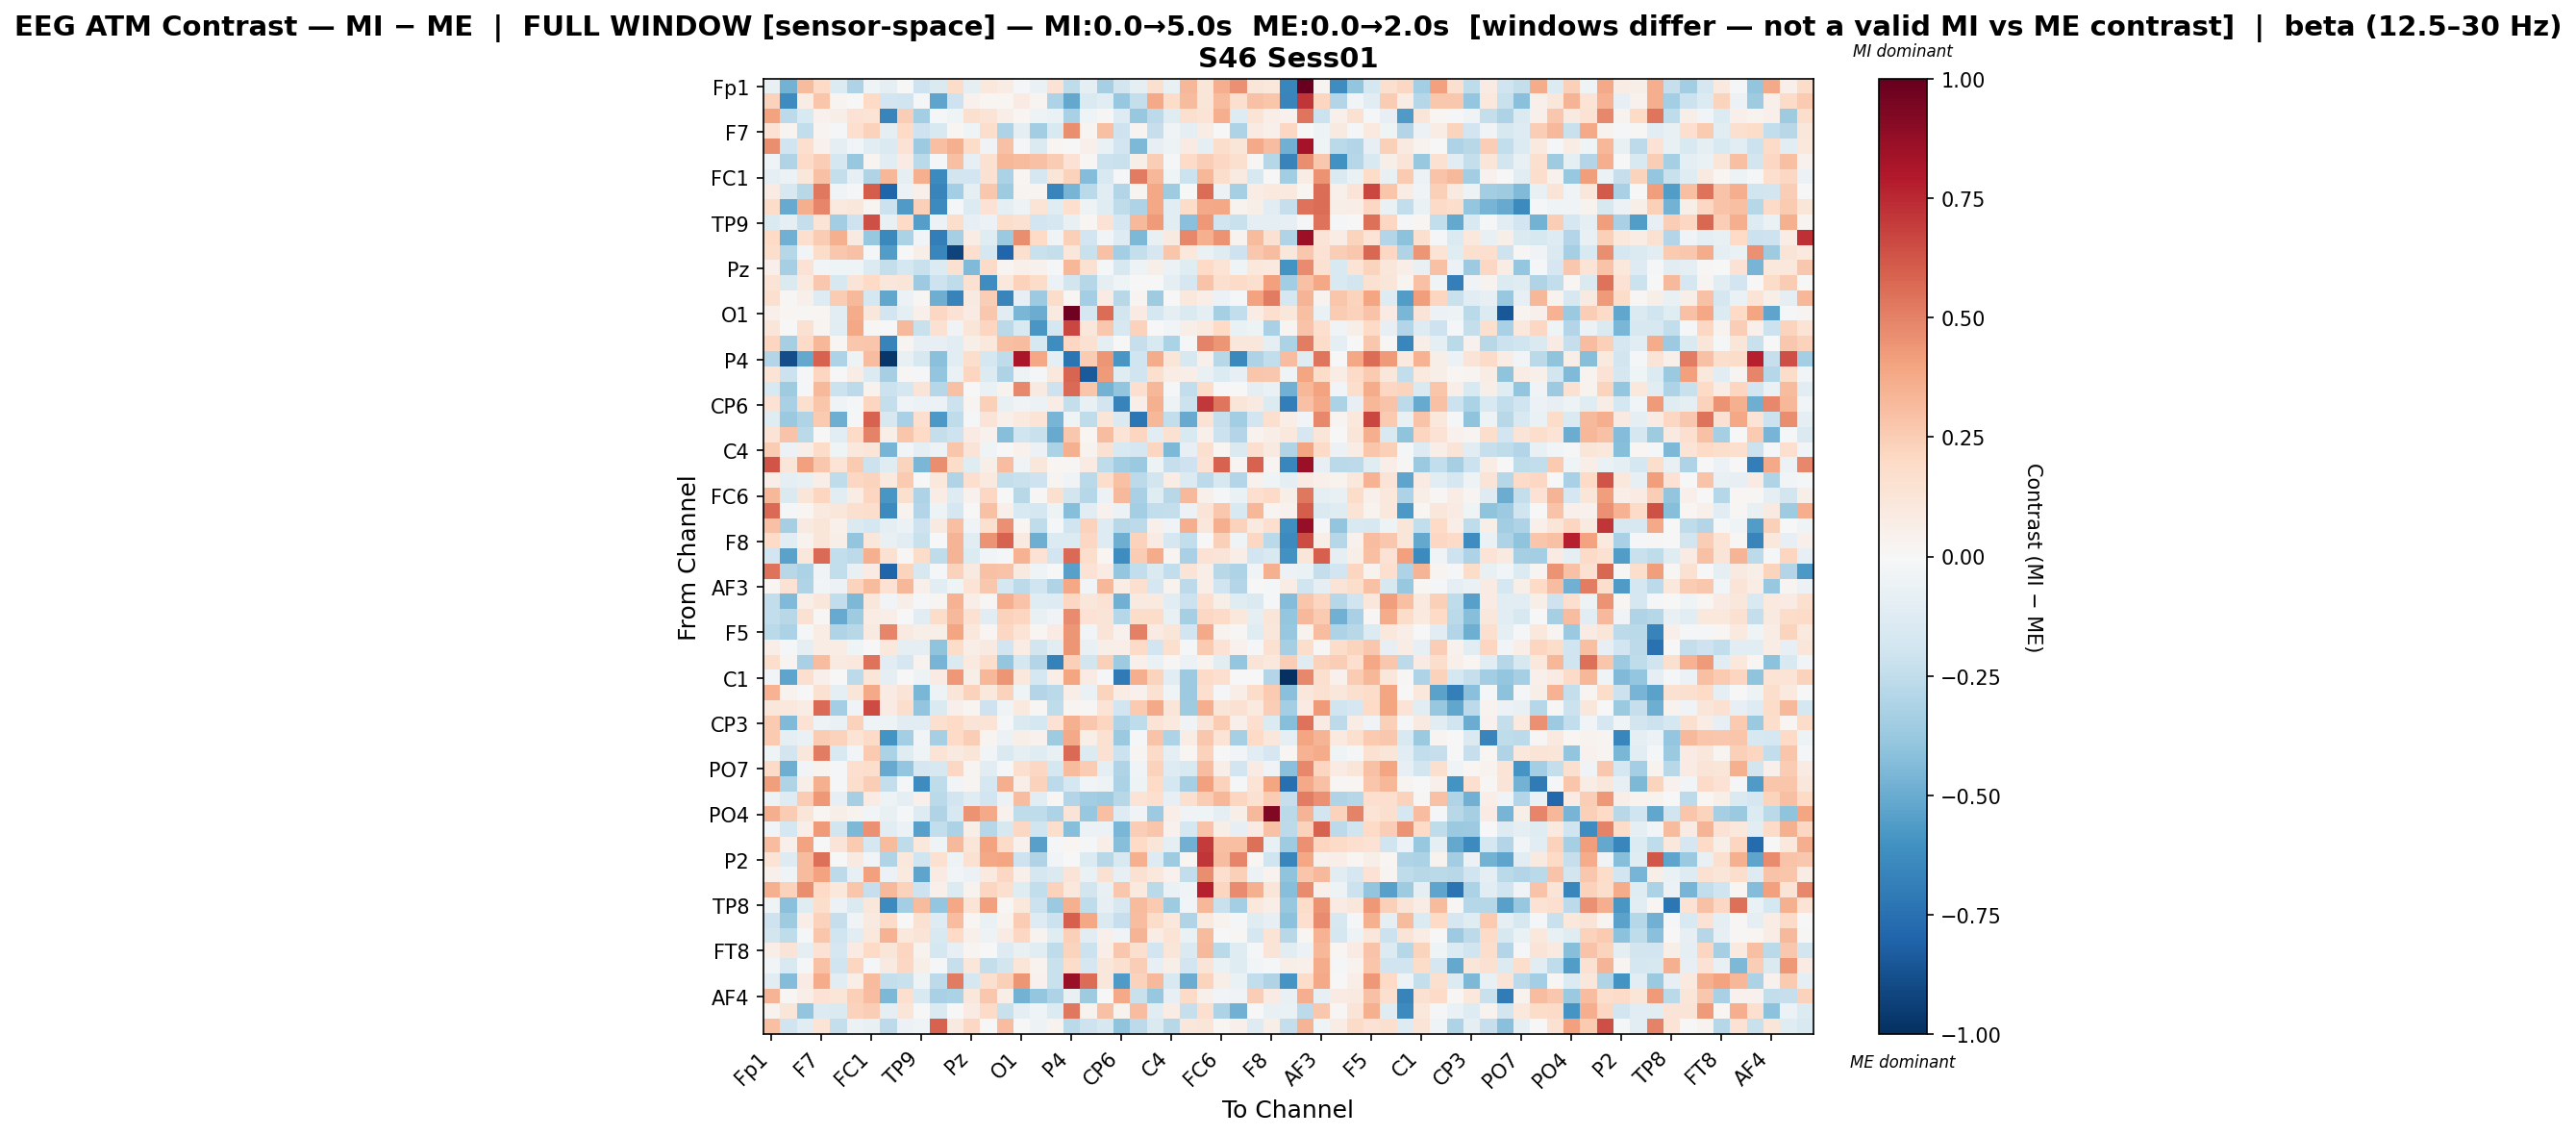

Source data for this figure (header and first rows):
, Fp1, Fz, F3, F7, FT9, FC5, FC1, C3, T7, TP9, CP5, CP1, Pz, P3, P7, O1, Oz, O2, P4, P8, TP10, CP6, CP2
Fp1, -0.07092, -0.4753, 0.3125, 0.2008, -0.1352, -0.3108, -0.04606, -0.09081, 0.007276, -0.2075, -0.1472, 0.1872, -0.09698, 0.1022, 0.07034, -0.01696, -0.06373, 0.1473, -0.2529, -0.08857, -0.3303, -0.1858, -0.09581
Fz, 0.2297, -0.6266, 0.07075, 0.2744, 0.02528, 0.00634, 0.1957, -0.1915, -0.2017, -0.01602, -0.5253, -0.205, 0.04163, 0.01867, 0.02131, 0.0794, 0.02464, -0.3058, -0.5137, -0.1463, -0.1163, -0.3781, -0.2392
F3, 0.4027, -0.2611, -0.151, 0.04613, 0.0581, 0.145, 0.1375, -0.6611, 0.2438, -0.3426, -0.01359, -0.04153, 0.1579, 0.1356, 0.06658, 0.01711, -0.04757, -0.06654, -0.326, -0.04613, 0.01558, -0.1325, -0.3801
F7, 0.1466, 0.02474, -0.2429, 0.02999, -0.009824, 0.1691, 0.2292, -0.09996, 0.2019, -0.2096, -0.1527, 0.02224, -0.04636, 0.1776, -0.3091, -0.101, -0.3476, -0.1508, 0.4632, 0.02966, 0.3024, -0.2096, 0.02912
FT9, 0.4627, -0.2005, 0.1656, 0.04592, -0.09053, -0.02559, -0.1023, -0.142, 0.1442, -0.3625, 0.2969, 0.3525, 0.1807, -0.03492, 0.2925, -0.008086, -0.1443, 0.0203, 0.005824, 0.05306, -0.06832, -0.1896, -0.4455
FC5, -0.04402, -0.3018, 0.1952, 0.2429, -0.1719, -0.3791, 0.02835, -0.108, 0.08129, -0.2708, -0.0144, 0.3024, -0.08475, 0.1509, 0.3291, 0.3136, 0.2902, 0.2541, 0.1477, 0.008781, -0.2153, -0.2248, 0.05733
FC1, -0.09512, -0.06147, 0.1123, 0.2907, -0.2382, -0.08331, -0.3007, 0.3313, -0.09986, 0.3564, -0.6335, -0.1807, -0.1884, 0.1557, -0.3199, 0.01873, -0.1665, 0.1215, 0.2303, -0.4321, -0.1504, -0.01, 0.5213
C3, 0.07814, -0.1639, -0.2812, 0.5275, -0.03634, -0.01659, 0.602, -0.8008, -0.05982, 0.05203, -0.6635, -0.3369, -0.08779, 0.2686, -0.355, 0.02515, 0.0241, -0.66, -0.4623, -0.2716, -0.1044, -0.2903, 0.02914
T7, 0.1856, -0.5008, 0.3658, 0.4893, 0.09867, 0.1108, 0.02779, -0.2183, -0.5691, 0.2374, -0.6347, -0.008441, -0.1379, 0.1461, -0.09334, -0.05454, 0.1348, -0.1187, 0.1692, -0.0479, -0.1246, -0.2512, -0.3109
TP9, -0.1431, -0.09657, -0.2384, 0.1344, -0.3466, -0.2068, 0.6433, -0.07346, 0.2011, -0.549, -0.05826, 0.1738, -0.08404, -0.05977, 0.1746, 0.1518, -0.1902, -0.1704, -0.07299, 0.01691, 0.1475, -0.1657, 0.323
CP5, 0.1994, -0.4819, 0.1706, 0.2514, 0.3588, 0.09062, -0.3822, -0.6472, -0.3145, -0.02847, -0.6881, -0.3338, 0.07528, -0.1242, -0.3678, 0.4618, 0.1982, -0.03611, 0.2346, -0.1914, -0.02979, -0.1267, -0.4485
CP1, 0.1766, -0.2822, -0.03026, 0.186, 0.2676, 0.2898, -0.008661, -0.56, 0.006975, 0.06086, -0.6534, -0.9238, 0.1694, -0.1772, -0.7911, 0.1612, -0.2208, -0.2367, 0.1124, -0.2264, 0.2967, -0.3389, -0.2405
Pz, 0.05266, -0.3358, 0.1423, -0.02347, -0.04153, -0.0402, -0.1334, -0.2418, -0.1756, -0.2203, -0.1397, 0.1534, -0.44, 0.1912, 0.0295, 0.05002, 0.04128, -0.01805, 0.3301, 0.1505, -0.01895, -0.1604, -0.04826
P3, 0.14, -0.1437, 0.0971, 0.2734, -0.1593, 0.1314, 0.1991, 0.1096, 0.1232, -0.3672, -0.2042, -0.2574, 0.1492, -0.6241, 0.1042, 0.2317, 0.1835, -0.06226, -0.1845, -0.2886, -0.09099, -0.04668, 0.00172
P7, 0.1633, 0.01482, 0.0483, -0.1253, 0.2502, 0.3266, -0.1791, -0.5218, -0.05674, 0.01118, -0.4858, -0.6655, 0.08721, 0.2455, -0.6583, -0.07844, -0.361, 0.1809, 0.01154, -0.3376, 0.08292, -0.2758, 0.02853
O1, 0.04866, 0.01813, 0.01479, 0.02025, -0.105, 0.3677, 0.1095, -0.1894, -0.08945, 0.05301, 0.2066, 0.1467, 0.08471, 0.2696, -0.1135, -0.4597, -0.4983, 0.09199, 0.9692, -0.1777, 0.5548, -0.1828, 0.08013
Oz, 0.1205, 0.001843, 0.1547, 0.02536, -0.1087, 0.3848, 0.01263, -0.007716, 0.3269, -0.224, 0.153, -0.03187, 0.118, 0.2172, -0.2678, -0.1508, -0.5834, -0.1772, 0.6715, 0.1168, 0.2708, -0.1567, 0.2304
O2, 0.2133, -0.3321, 0.1927, 0.3309, 0.02222, 0.2674, 0.2738, -0.6715, 0.02512, -0.07984, -0.08532, -0.1041, 0.05719, 0.1044, 0.3039, 0.3089, -0.1635, -0.6228, 0.2093, 0.155, -0.09631, -0.002765, -0.2273
P4, -0.2933, -0.8865, -0.5116, 0.5871, -0.3098, -0.0469, 0.3119, -0.9714, -0.07474, -0.1614, -0.4152, -0.1115, 0.1753, -0.1723, -0.2536, 0.82, 0.3836, -0.1007, -0.7337, 0.25, 0.4415, -0.5815, -0.201
P8, 0.1381, -0.216, -0.01947, 0.2122, 0.003824, 0.07186, -0.137, -0.3286, 0.01544, -0.01986, -0.3911, -0.06763, 0.2113, -0.1403, -0.3066, -0.05344, -0.008193, 0.1083, 0.5849, -0.8419, 0.4226, -0.1239, -0.201
TP10, -0.1537, -0.3567, -0.009445, 0.3231, -0.2162, -0.2623, 0.03593, -0.217, -0.1777, 0.1319, -0.2826, 0.2896, -0.001968, -0.06251, 0.0354, 0.4835, 0.08843, -0.2078, 0.567, 0.2782, -0.4745, -0.392, 0.1648
CP6, 0.1464, -0.3235, 0.1617, 0.2809, -0.04036, -0.009907, 0.2148, -0.2403, -0.03253, -0.06045, -0.05833, -0.2162, 0.03105, 0.2381, -0.07368, -0.03663, -0.06017, 0.0738, -0.2393, -0.07192, -0.1903, -0.6704, 0.06442
CP2, -0.1182, -0.3714, -0.2997, 0.2615, -0.4909, -0.009804, 0.5896, -0.1623, -0.3211, 0.1701, -0.5758, -0.2576, -0.01985, 0.1283, 0.04818, 0.1009, 0.1371, -0.4654, -0.04302, -0.2549, 0.1226, -0.1482, -0.7239
Cz, 0.1394, 0.2861, -0.267, -0.003514, -0.1071, 0.1916, 0.4944, 0.06199, 0.2811, 0.2001, -0.2393, -0.2071, 0.07951, 0.04455, -0.4226, -0.1954, -0.2204, -0.5064, 0.2702, 0.01922, 0.3095, 0.1396, 0.2162
C4, 0.2511, -0.05696, 0.05663, 0.1813, -0.04159, 0.1069, 0.1201, -0.4638, -0.03115, -0.09837, -0.04727, 0.275, 0.1313, -0.04191, -0.001727, 0.04001, -0.05488, -0.3186, 0.3537, 0.03441, 0.1552, -0.1554, -0.1685
T8, 0.6328, 0.1206, 0.4111, 0.2733, 0.1377, 0.2617, -0.2187, -0.1187, 0.2257, -0.4594, 0.4676, 0.181, -0.1246, 0.05496, 0.309, -0.03245, 0.1106, 0.01601, 0.01265, 0.08379, -0.2516, -0.3464, -0.3738
FT10, 0.06675, -0.09183, -0.07164, 0.06447, -0.2503, 0.2055, 0.2219, 0.1011, 0.2581, 0.003814, 0.107, -0.3025, 0.1705, 0.1004, -0.2349, -0.2242, -0.2098, 0.02898, -0.03381, -0.2668, 0.1778, 0.2943, -0.2616
FC6, 0.3309, -0.1464, 0.1198, 0.2164, -0.1065, 0.07801, 0.2157, -0.5785, 0.1581, -0.3077, 0.07445, -0.1303, 0.04036, 0.2055, -0.00345, -0.2753, 0.01222, 0.1631, -0.1833, -0.2843, -0.05637, 0.3229, -0.3244
FC2, 0.5668, -0.02301, 0.02184, 0.0953, 0.1113, 0.1573, 0.1776, -0.6396, 0.03401, -0.2911, -0.04992, -0.166, 0.007221, 0.2967, 0.05426, -0.156, -0.179, -0.04997, -0.4271, -0.1064, 0.04223, -0.06207, -0.3398
F4, 0.2957, -0.3358, 0.09084, 0.1184, 0.05313, -0.1467, -0.1771, -0.1005, -0.06185, -0.2041, 0.09088, 0.3004, -0.03217, 0.1594, 0.4606, 0.01751, -0.2554, -0.01297, -0.2011, 0.2275, -0.1275, -0.2735, -0.2645
F8, 0.1997, -0.1127, 0.03328, 0.1237, 0.05755, -0.3961, 0.1114, -0.07585, -0.1113, -0.2226, -0.004031, 0.337, -0.1042, 0.4525, 0.5892, 0.09028, -0.4856, -0.136, -0.1343, 0.2043, -0.1264, -0.4853, 0.2309
Fp2, -0.191, -0.5314, 0.1131, 0.565, -0.2487, -0.2633, 0.3533, 0.1517, 0.0132, 0.1822, -0.2554, 0.3371, -0.1358, -0.02736, -0.01257, 0.3463, 0.1418, -0.1876, 0.5648, 0.1736, 0.0219, -0.6179, 0.2501
AF7, 0.5415, -0.2741, -0.3148, -0.03752, -0.2457, -0.07572, 0.08575, -0.7991, 0.2251, -0.1578, -0.01507, 0.231, 0.08805, 0.2963, 0.2824, 0.09241, -0.0453, 0.002107, -0.5444, 0.145, 0.08589, -0.3891, -0.246
AF3, 0.02058, 0.1467, -0.2987, -0.02993, -0.06132, 0.2191, 0.3131, 0.142, 0.331, 0.0543, -0.1097, -0.04139, 0.1334, 0.2725, -0.1792, -0.2599, -0.201, -0.2987, 0.3852, -0.02373, 0.3304, 0.07403, 0.1623
AFz, -0.2455, -0.4391, 0.06638, 0.115, -0.2468, -0.4462, 0.1112, -0.02371, 0.05482, -0.02193, 0.02425, 0.3479, 0.06615, 0.01273, 0.3645, 0.2849, -0.1235, -0.1252, 0.2073, 0.115, 0.1411, -0.4795, 0.08688
F1, -0.2487, -0.2772, 0.1521, 0.01175, -0.5075, -0.3548, 0.0738, 0.06591, -0.00609, -0.105, 0.1802, 0.3224, 0.1526, -0.1032, 0.2276, 0.2115, -0.07673, -0.03894, 0.4717, 0.1475, 0.1279, -0.2816, 0.1855
F5, -0.2676, -0.3155, -0.01122, 0.07381, -0.3004, -0.2769, 0.08928, 0.4905, 0.08865, 0.05649, 0.05729, 0.3958, 0.1082, 0.02231, 0.2038, 0.1397, 0.02213, 0.07968, 0.4398, -0.02812, 0.1298, 0.04101, 0.5044
FT7, 0.06559, -0.01759, -0.08941, 0.07527, 0.07279, -0.04334, -0.001135, 0.1081, -0.09447, -0.08718, -0.401, 0.1823, 0.06696, 0.08868, -0.192, 0.07692, -0.1837, -0.1042, 0.4424, -0.0745, 0.0615, 0.06864, 0.1923
FC3, 0.1766, 0.02478, -0.3246, 0.3053, 0.09363, 0.1072, 0.5448, -0.1156, -0.1677, 0.03543, -0.4626, -0.1437, 0.09538, 0.175, -0.384, -0.1766, -0.2956, -0.6776, 0.2418, -0.1842, 0.2346, -0.3554, 0.04895
C1, -0.03001, -0.5276, 0.1696, 0.05263, 0.003048, -0.2643, 0.1229, -0.08928, 0.0004695, -0.05177, 0.08, 0.4304, 0.0549, 0.3344, 0.442, 0.1092, -0.1724, 0.06732, 0.3984, 0.07894, -0.01668, -0.7043, 0.3641
C5, 0.3465, 0.03402, 0.007454, 0.1532, -0.09132, 0.12, 0.379, 0.08473, 0.1285, -0.4599, -0.05453, 0.1184, 0.2294, 0.1023, 0.2342, -0.04342, -0.2942, -0.2662, 0.07021, -0.06489, 0.2194, 0.07622, 0.04268
TP7, 0.1123, 0.1072, 0.07544, 0.5702, -0.3401, -0.03732, 0.6498, 0.07825, 0.1746, -0.3978, -0.1453, 0.04977, 0.02789, -0.208, -0.03791, 0.09675, 0.0108, -0.2534, 0.02748, 0.01485, 0.1346, -0.1894, 0.2624
CP3, 0.2611, -0.4391, 0.1464, -0.04776, -0.06467, 0.2295, -0.04364, -0.05386, -0.1118, -0.1141, 0.1576, 0.2029, 0.1262, 0.139, -0.01598, -0.1413, -0.174, 0.1423, 0.356, 0.2678, 0.2126, -0.3068, -0.2508
P1, 0.2605, -0.09251, -0.0683, 0.2529, 0.23, 0.1345, 0.1911, -0.5987, -0.341, -0.02938, -0.3325, 0.2021, 0.2477, 0.03096, -0.05834, 0.06116, 0.04283, -0.3533, 0.3824, 0.05696, 0.1561, -0.3702, -0.01351
P5, -0.04138, -0.1873, 0.1117, 0.5118, -0.1539, -0.02409, 0.259, -0.3164, -0.1209, -0.04457, 0.1342, 0.09063, 0.1179, -0.02401, -0.1409, -0.09611, -0.118, -0.07618, 0.5648, -0.1347, 0.1539, -0.217, 0.02928
PO7, 0.1879, -0.4914, -0.02674, 0.03598, -0.01865, 0.1714, 0.1792, -0.5029, -0.3862, -0.165, -0.1572, 0.2065, 0.02439, -0.1059, -0.009864, 0.1631, 0.2064, -0.1725, 0.3126, 0.2575, -0.09229, -0.2986, -0.03713
PO3, 0.4173, -0.3024, 0.05493, 0.3531, -0.008609, 0.1785, 0.2437, -0.2394, -0.02285, -0.6302, -0.2526, -0.0281, 0.02823, -0.1783, 0.3656, 0.06678, 0.2268, -0.2599, -0.1728, -0.02934, -0.05446, -0.3133, -0.05357
POz, -0.04956, -0.1282, 0.2506, 0.4314, -0.08052, -0.3345, 0.07952, -0.05233, -0.08599, 0.04991, -0.2673, -0.1943, -0.1187, -0.1879, -0.06056, 0.3076, -0.1135, 0.0163, -0.2959, -0.3451, -0.3544, -0.2802, 0.1353
PO4, 0.3605, 0.2552, 0.1201, 0.02188, 0.06219, 0.03213, -0.02939, -0.07076, -0.02164, -0.1285, -0.3029, -0.161, 0.4496, 0.3774, 0.04482, -0.2577, -0.2516, -0.3088, 0.1311, -0.3785, 0.3028, -0.1269, -0.0319
PO8, -0.02725, -0.1792, 0.06925, 0.4237, -0.1853, -0.45, 0.4575, -0.1131, -0.05472, -0.5395, -0.2461, -0.3156, 0.06188, -0.2866, -0.1599, 0.2063, -0.2003, 0.1778, -0.4221, -0.05491, -0.05955, -0.4548, 0.2423
P6, 0.3086, 0.05121, 0.4005, 0.00396, 0.1266, 0.261, -0.1763, 0.3133, -0.2525, 0.1067, -0.04126, 0.3212, 0.1198, 0.4061, 0.1935, 0.03996, -0.546, -0.01764, 0.02331, -0.01098, 0.06289, -0.4224, 0.2019
P2, 0.1339, -0.1326, 0.3134, 0.5531, -0.005629, 0.08629, -0.02791, -0.3033, 0.1029, -0.1964, 0.1546, -0.05172, 0.1561, 0.3835, 0.3918, -0.2097, -0.3018, -0.02675, -0.004496, -0.1373, -0.2758, -0.156, 0.3522
CPz, 0.04968, -0.03911, 0.3147, 0.3994, -0.2609, -0.08125, 0.4093, -0.05472, 0.09444, -0.5264, 0.07992, -0.03042, -0.06072, 0.09781, 0.2098, 0.05088, -0.1706, -0.1417, 0.1269, -0.06486, 0.1535, -0.08217, 0.1555
CP4, 0.3539, 0.2322, 0.4628, 0.2, 0.1064, 0.281, -0.2313, 0.3222, 0.231, -0.2084, 0.0488, -0.1398, 0.03594, 0.2139, 0.1601, -0.1173, -0.2473, 0.2289, 0.1065, -0.1843, -0.07305, 0.2711, 0.09876
TP8, -0.04424, -0.4188, -0.1244, 0.1778, -0.05901, -0.1423, 0.1152, -0.6382, -0.343, 0.3199, -0.3898, 0.3902, 0.1404, 0.4094, 0.01447, 0.106, -0.2181, -0.3748, 0.3533, -0.2536, -0.0786, -0.1564, 0.3193
C2, -0.2099, -0.3563, 0.07014, 0.2294, -0.2326, -0.0351, 0.09357, 0.1902, 0.004058, 0.153, -0.1262, 0.311, 0.01611, -0.06568, 0.03187, 0.2527, -0.1297, -0.2167, 0.5971, 0.389, -0.1442, -0.2306, 0.3068
FC4, -0.1835, -0.253, -0.02059, 0.2745, -0.201, -0.1156, 0.1025, 0.3458, 0.108, 0.1273, -0.1555, 0.2021, 0.05034, -0.05435, 0.08391, 0.2089, 0.03379, -0.1199, 0.2381, -0.1125, 0.05013, -0.03647, 0.341
FT8, 0.06579, 0.1312, -0.1006, 0.1417, -0.1686, 0.08223, 0.1965, 0.125, 0.2118, 0.03344, -0.1753, -0.08475, 0.03056, 0.001856, -0.1286, -0.0762, -0.1054, -0.2521, 0.2208, -0.2156, 0.06537, 0.2698, 0.162
F6, -0.03099, -0.1495, -0.009957, 0.2939, -0.2, 0.2173, -0.0223, 0.0861, 0.2088, 0.05845, -0.02102, -0.2282, 0.1099, -0.2399, -0.1833, 0.1187, 0.03277, -0.2209, 0.1822, -0.166, 0.1157, 0.1605, 0.25
AF8, -0.1119, -0.4301, 0.08516, 0.3709, -0.103, 0.06761, 0.3132, -0.2355, -0.2226, -0.05206, -0.2599, 0.5214, -0.1681, 0.162, 0.2406, 0.4378, 0.04472, -0.2248, 0.8618, 0.5551, 0.1155, -0.5655, 0.2305
... 3 more rows
